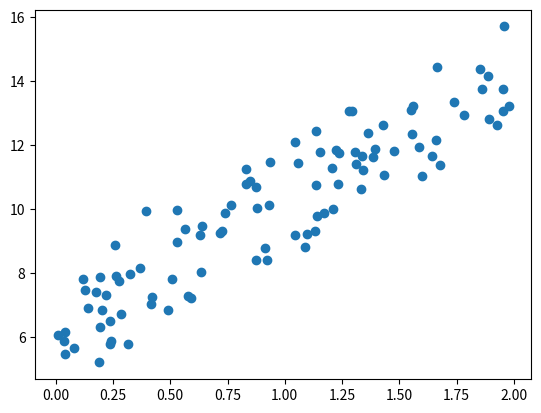

Write the Python code that produced this figure.
import numpy as np
import matplotlib.pyplot as plt

np.random.seed(0)
# y = 4X + 6 식을 근사(w1=4, w0=6). random 값은 Noise를 위해 만듬
X = 2 * np.random.rand(100,1)
y = 6 +4 * X+ np.random.randn(100,1)

# X, y 데이터 셋 scatter plot으로 시각화
plt.scatter(X, y)

def get_weight_updates(w1, w0, x, y, learning_rate = 0.01):
    N = len(y)
    w1_update = np.zeros_like(w1)
    w0_update = np.zeros_like(w0)

    y_pred = np.dot(x, w1.T) + w0    
    diff = y - y_pred

    
    
